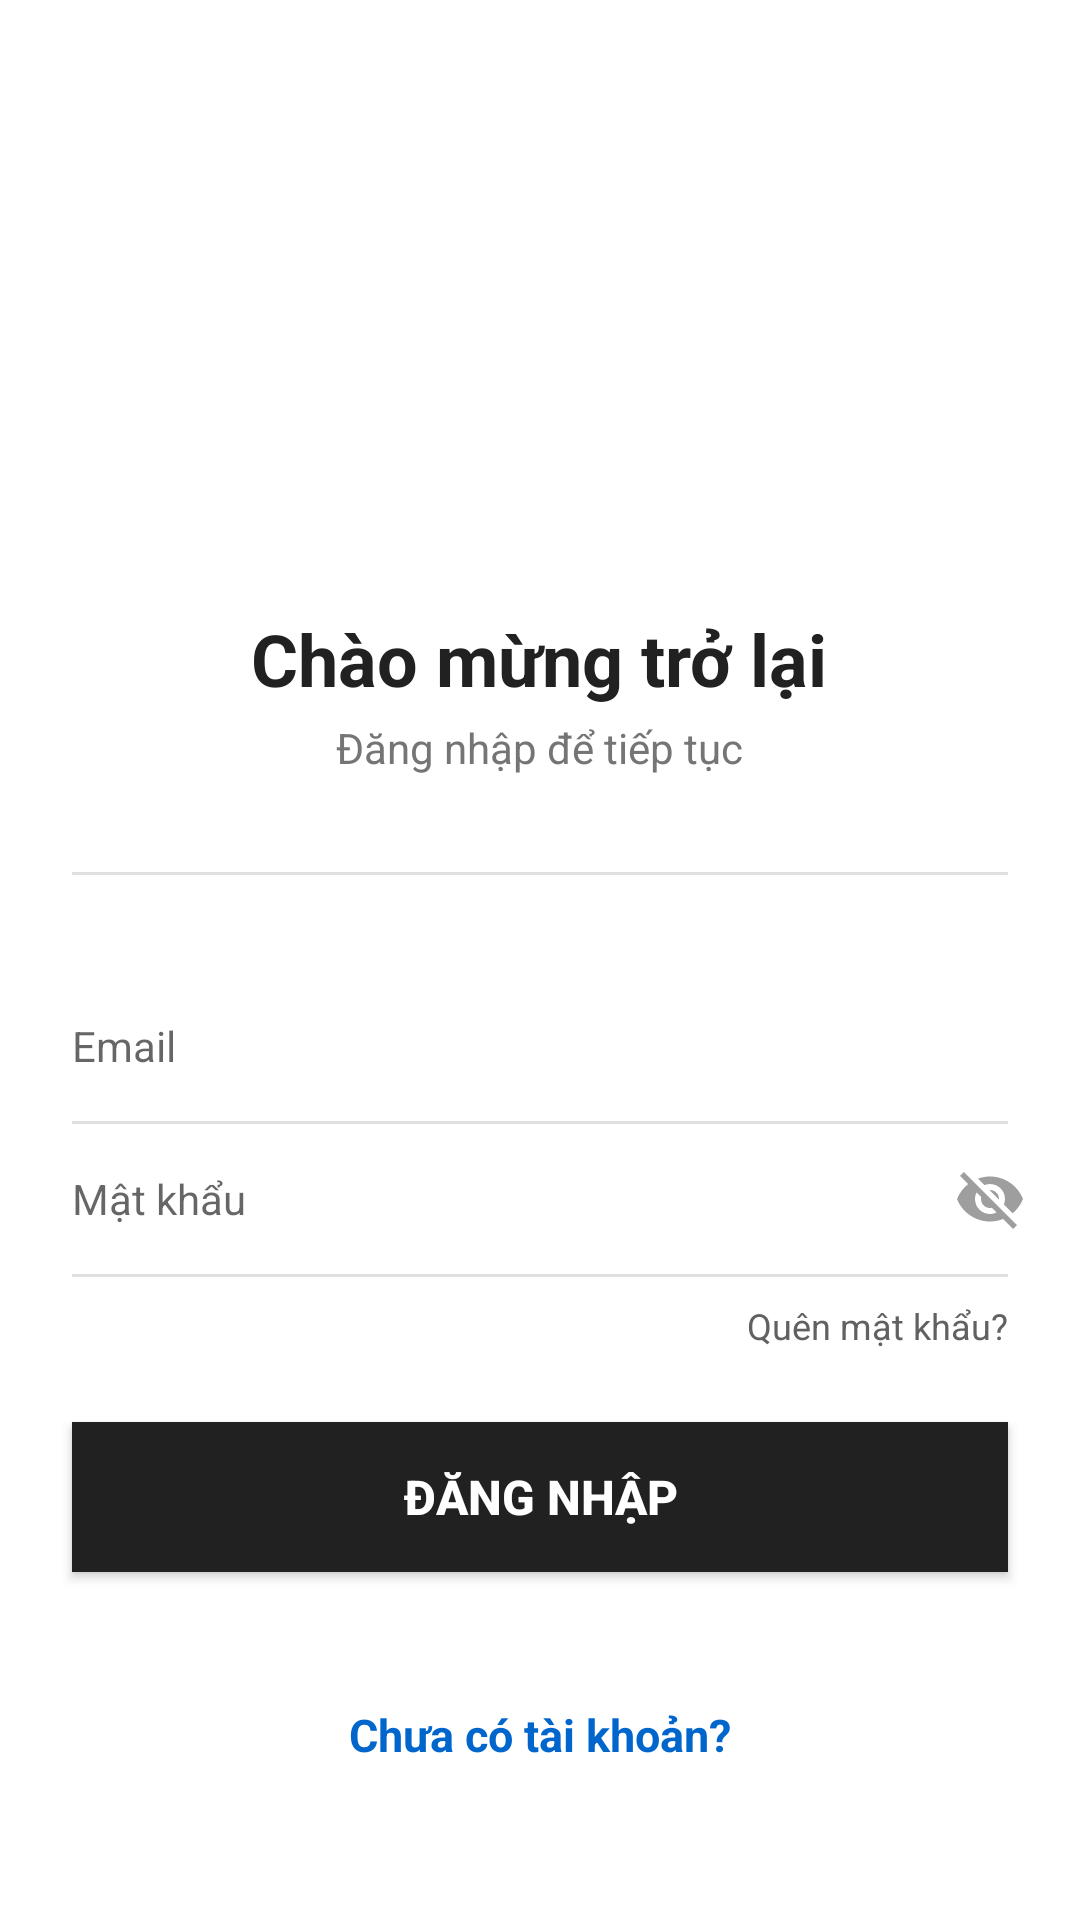

Write the Android layout XML for this screen, with the resource values it uses.
<!-- AndroidManifest.xml: activity theme Theme.ShareCare.Screen -->
<!-- res/layout/activity_login.xml -->
<?xml version="1.0" encoding="utf-8"?>
<LinearLayout xmlns:android="http://schemas.android.com/apk/res/android"
    android:layout_width="match_parent"
    android:layout_height="match_parent"
    android:orientation="vertical"
    android:background="#FFFFFF"
    android:gravity="center">

    
    <ImageView
        android:layout_width="80dp"
        android:layout_height="80dp"
        android:src="@drawable/ic_heart"
        android:contentDescription="Logo"
        android:layout_marginTop="60dp" />

    <TextView
        android:layout_width="wrap_content"
        android:layout_height="wrap_content"
        android:text="@string/welcome_back"
        android:textSize="24sp"
        android:textStyle="bold"
        android:textColor="#212121"
        android:layout_marginTop="16dp"
        android:layout_gravity="center_horizontal" />

    <TextView
        android:layout_width="wrap_content"
        android:layout_height="wrap_content"
        android:text="@string/welcome_subtitle"
        android:textSize="14sp"
        android:textColor="#757575"
        android:layout_marginTop="4dp"
        android:layout_gravity="center_horizontal" />

    <View
        android:layout_width="match_parent"
        android:layout_height="1dp"
        android:background="#E0E0E0"
        android:layout_marginVertical="32dp"
        android:layout_marginHorizontal="24dp" />

    
    <EditText
        android:id="@+id/edtEmail"
        android:layout_width="match_parent"
        android:layout_height="50dp"
        android:hint="Email"
        android:inputType="textEmailAddress"
        android:background="@android:color/transparent"
        android:paddingHorizontal="24dp"
        android:textSize="14sp"
        android:textColor="#212121"
        android:paddingTop="12dp"
        android:paddingBottom="12dp" />

    <View
        android:layout_width="match_parent"
        android:layout_height="1dp"
        android:background="#E0E0E0"
        android:layout_marginHorizontal="24dp" />

    
    <LinearLayout
        android:layout_width="match_parent"
        android:layout_height="50dp"
        android:orientation="horizontal"
        android:background="@android:color/transparent">

        <EditText
            android:id="@+id/edtPassword"
            android:layout_width="0dp"
            android:layout_height="match_parent"
            android:layout_weight="1"
            android:hint="Mật khẩu"
            android:inputType="textPassword"
            android:background="@android:color/transparent"
            android:paddingHorizontal="24dp"
            android:textSize="14sp"
            android:textColor="#212121" />

        <ImageButton
            android:id="@+id/btnTogglePassword"
            android:layout_width="48dp"
            android:layout_height="48dp"
            android:src="@drawable/ic_visibility_off"
            android:contentDescription="Hiện mật khẩu"
            android:background="?attr/selectableItemBackgroundBorderless"
            android:padding="12dp"
            android:layout_gravity="center_vertical"
            android:layout_marginEnd="6dp" />
    </LinearLayout>

    <View
        android:layout_width="match_parent"
        android:layout_height="1dp"
        android:background="#E0E0E0"
        android:layout_marginHorizontal="24dp" />

    <TextView
        android:id="@+id/tvForgotPassword"
        android:layout_width="wrap_content"
        android:layout_height="wrap_content"
        android:text="@string/forgot_password"
        android:textSize="12sp"
        android:textColor="#616161"
        android:layout_gravity="end"
        android:layout_marginStart="24dp"
        android:layout_marginEnd="24dp"
        android:layout_marginTop="8dp" />

    <Button
        android:id="@+id/btnLogin"
        android:layout_width="match_parent"
        android:layout_height="50dp"
        android:text="@string/login_button"
        android:textColor="#FFFFFF"
        android:background="#212121"
        android:textSize="16sp"
        android:textStyle="bold"
        android:layout_marginHorizontal="24dp"
        android:layout_marginTop="24dp"
        android:layout_marginBottom="24dp" />

    <TextView
        android:id="@+id/tvRegister"
        android:layout_width="wrap_content"
        android:layout_height="wrap_content"
        android:text="@string/dont_have_account"
        android:textSize="15sp"
        android:textStyle="bold"
        android:textColor="#0066CC"
        android:background="?attr/selectableItemBackground"
        android:paddingHorizontal="8dp"
        android:paddingVertical="4dp"
        android:layout_gravity="center_horizontal"
        android:layout_marginTop="16dp" />

</LinearLayout>
<!-- resources referenced by this layout -->
<resources>
  <!-- drawable ic_visibility_off (drawable) -->
  <vector xmlns:android="http://schemas.android.com/apk/res/android"
      android:width="24dp"
      android:height="24dp"
      android:viewportWidth="24"
      android:viewportHeight="24">
      <path
          android:fillColor="#9E9E9E"
          android:pathData="M12,7c2.76,0 5,2.24 5,5 0,0.65 -0.13,1.26 -0.36,1.83l2.92,2.92c1.51,-1.26 2.7,-2.89 3.43,-4.75 -1.73,-4.39 -6,-7.5 -11,-7.5 -1.4,0 -2.74,0.25 -3.98,0.7l2.16,2.16c0.57,-0.21 1.18,-0.34 1.83,-0.34zM2,4.27l2.28,2.28 0.46,0.46C3.08,8.3 1.78,10.02 1,12c1.73,4.39 6,7.5 11,7.5 1.55,0 3.03,-0.3 4.38,-0.84l0.42,0.42 2.93,2.93L21,20.73 3.27,3 2,4.27zM7.53,9.8l1.55,1.55c-0.05,0.21 -0.08,0.43 -0.08,0.65 0,1.66 1.34,3 3,3 0.22,0 0.44,-0.03 0.65,-0.08l1.55,1.55c-0.67,0.33 -1.41,0.53 -2.2,0.53 -2.76,0 -5,-2.24 -5,-5 0,-0.79 0.2,-1.53 0.53,-2.2zM11.84,9.02l3.15,3.15 0.02,-0.16c0,-1.66 -1.34,-3 -3,-3l-0.17,0.01z" />
  </vector>
  <string name="dont_have_account">Chưa có tài khoản?</string>
  <string name="forgot_password">Quên mật khẩu?</string>
  <string name="login_button">Đăng nhập</string>
  <string name="welcome_back">Chào mừng trở lại</string>
  <string name="welcome_subtitle">Đăng nhập để tiếp tục</string>
  <style name="Theme.ShareCare.Screen" parent="Theme.MaterialComponents.DayNight.NoActionBar">
          <item name="colorPrimary">@color/brand_green</item>
          <item name="colorPrimaryVariant">@color/brand_green_dark</item>
          <item name="colorOnPrimary">@color/white</item>
          <item name="colorSecondary">@color/brand_green</item>
          <item name="colorSecondaryVariant">@color/brand_green_dark</item>
          <item name="colorOnSecondary">@color/white</item>
          <item name="android:windowBackground">@color/screen_bg</item>
          <item name="android:statusBarColor">@color/screen_bg</item>
          <item name="android:navigationBarColor">@color/surface</item>
          <item name="android:windowLightStatusBar">true</item>
          <item name="android:windowLightNavigationBar" tools:targetApi="27">true</item>
      </style>
  <color name="brand_green">#239E70</color>
  <color name="brand_green_dark">#1B7D59</color>
  <color name="white">#FFFFFFFF</color>
  <color name="screen_bg">#F6F8F7</color>
  <color name="surface">#FFFFFF</color>
</resources>
